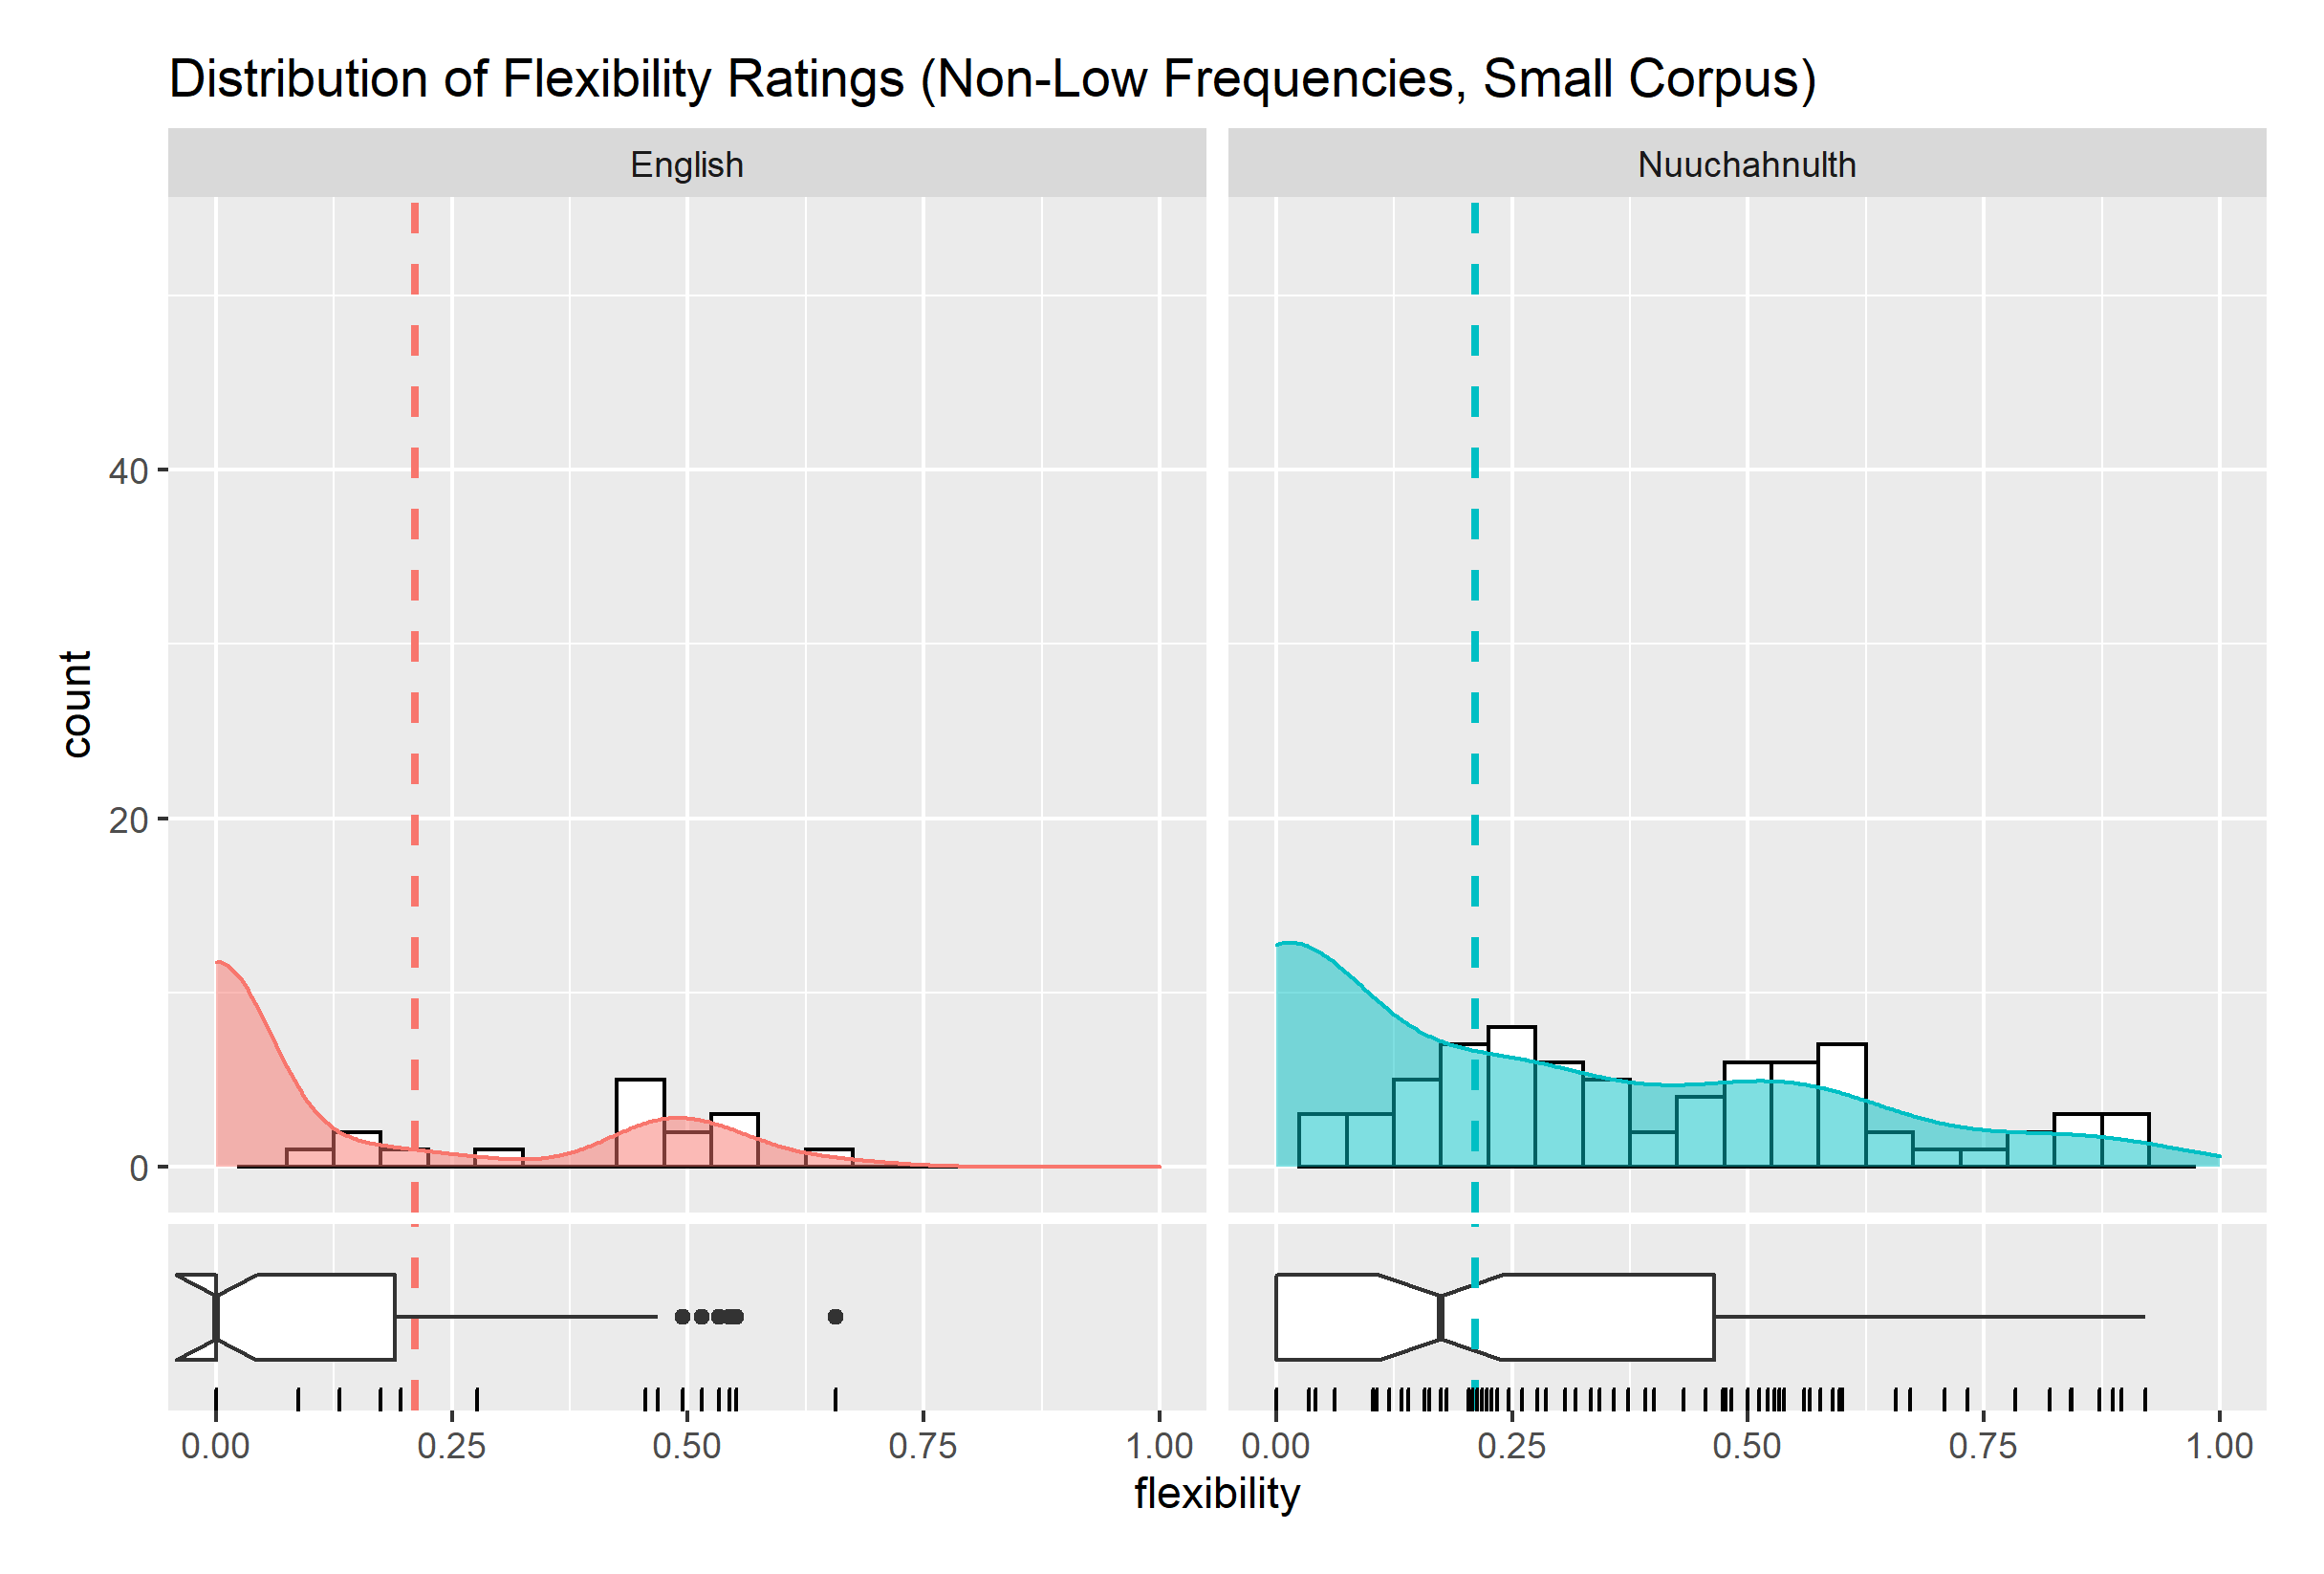

Source code (R):
library(cowplot)
library(ggplot2)

source("stats/scripts/load_small.R")

data <- load_small()
data <- data[which(data$frequency > 10), ]

bin_width <- 0.05 # results in 20 bins

histogram <- ggplot(data, aes(x = flexibility)) +
  labs(
    title = "Distribution of Flexibility Ratings (Non-Low Frequencies, Small Corpus)"
  ) +
  theme(
    axis.text.x  = element_blank(),
    axis.title.x = element_blank(),
    axis.ticks.x = element_blank(),
    plot.margin  = margin(0.5, 0.5, 0, 0.5, "cm"),
  ) +
  geom_histogram(
    binwidth = bin_width,
    color    = "black",
    fill     = "white"
  ) +
  geom_density(
    aes(
      color = language,
      fill  = language,
      y     = ..count.. * bin_width,
    ),
    alpha       = 0.5,
    show.legend = FALSE
  ) +
  geom_vline(
    aes(
      color = language,
      xintercept = mean(flexibility)
    ),
    linetype    = "dashed",
    size        = 1,
    show.legend = FALSE
  ) +
  xlim(0, 1) +
  facet_grid(cols = vars(language))

boxplot <- ggplot(data, aes(x = flexibility)) +
  theme(
    axis.text.y        = element_blank(),
    axis.ticks.y       = element_blank(),
    panel.grid.major.y = element_blank(),
    panel.grid.minor.y = element_blank(),
    plot.margin        = margin(0, 0.5, 0.5, 0.5, "cm"),
    strip.text.x       = element_blank()
  ) +
  geom_boxplot(
    notch = TRUE,
    width = 0.5
  ) +
  geom_vline(
    aes(
      color = language,
      xintercept = mean(flexibility)
    ),
    linetype    = "dashed",
    show.legend = FALSE,
    size        = 1
  ) +
  geom_rug(length = unit(0.2, "cm")) +
  xlim(0, 1) +
  ylim(-0.5, 0.5) +
  facet_grid(cols = vars(language))

grid <- plot_grid(
  histogram,
  boxplot,
  align = "v",
  ncol  = 1,
  nrow  = 2,
  rel_heights = c(3.5, 1)
)

grid

ggsave(
  "stats/figures/flexibility/distribution_small.png",
  grid
)
